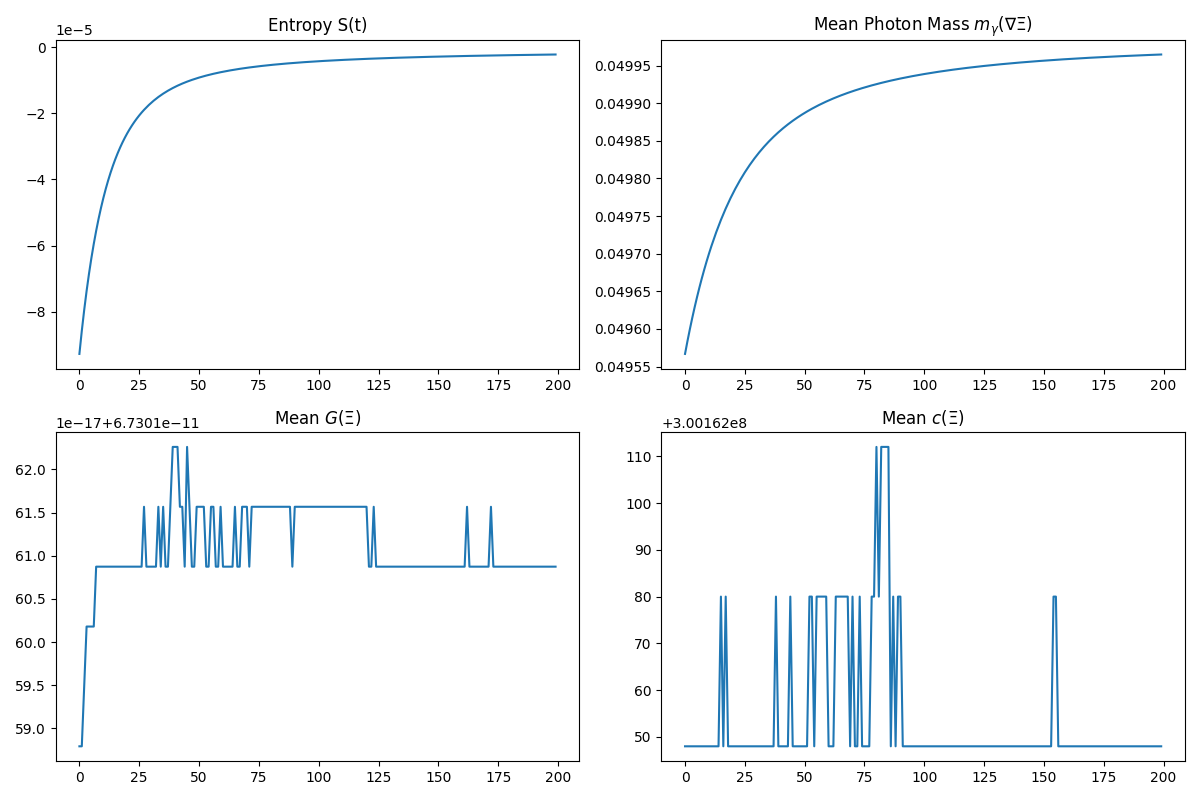

Values plotted in this chart, from the file beside it:
step, entropy, m_gamma_mean, G_mean, c_mean
0, -9.267764e-05, 0.04957, 6.730159e-11, 3.0016205e+08
1, -8.572917e-05, 0.04958, 6.730159e-11, 3.0016205e+08
2, -7.94278e-05, 0.0496, 6.7301595e-11, 3.0016205e+08
3, -7.370635e-05, 0.04961, 6.73016e-11, 3.0016205e+08
4, -6.850516e-05, 0.04963, 6.73016e-11, 3.0016205e+08
5, -6.3771135e-05, 0.04964, 6.73016e-11, 3.0016205e+08
6, -5.9457092e-05, 0.04965, 6.73016e-11, 3.0016205e+08
7, -5.552096e-05, 0.04967, 6.730161e-11, 3.0016205e+08
8, -5.1925224e-05, 0.04968, 6.730161e-11, 3.0016205e+08
9, -4.863644e-05, 0.04969, 6.730161e-11, 3.0016205e+08
10, -4.5624733e-05, 0.0497, 6.730161e-11, 3.0016205e+08
11, -4.286338e-05, 0.04971, 6.730161e-11, 3.0016205e+08
12, -4.032849e-05, 0.04972, 6.730161e-11, 3.0016205e+08
13, -3.799866e-05, 0.04973, 6.730161e-11, 3.0016205e+08
14, -3.5854704e-05, 0.04974, 6.730161e-11, 3.0016205e+08
15, -3.387942e-05, 0.04974, 6.730161e-11, 3.0016208e+08
16, -3.2057345e-05, 0.04975, 6.730161e-11, 3.0016205e+08
17, -3.0374593e-05, 0.04976, 6.730161e-11, 3.0016208e+08
18, -2.881867e-05, 0.04977, 6.730161e-11, 3.0016205e+08
19, -2.7378306e-05, 0.04977, 6.730161e-11, 3.0016205e+08
20, -2.6043359e-05, 0.04978, 6.730161e-11, 3.0016205e+08
21, -2.480468e-05, 0.04979, 6.730161e-11, 3.0016205e+08
22, -2.365399e-05, 0.04979, 6.730161e-11, 3.0016205e+08
23, -2.2583823e-05, 0.0498, 6.730161e-11, 3.0016205e+08
24, -2.158741e-05, 0.0498, 6.730161e-11, 3.0016205e+08
25, -2.065863e-05, 0.04981, 6.730161e-11, 3.0016205e+08
26, -1.9791922e-05, 0.04981, 6.730161e-11, 3.0016205e+08
27, -1.898225e-05, 0.04982, 6.7301616e-11, 3.0016205e+08
28, -1.8225037e-05, 0.04982, 6.730161e-11, 3.0016205e+08
29, -1.7516122e-05, 0.04983, 6.730161e-11, 3.0016205e+08
30, -1.6851716e-05, 0.04983, 6.730161e-11, 3.0016205e+08
31, -1.6228365e-05, 0.04983, 6.730161e-11, 3.0016205e+08
32, -1.564293e-05, 0.04984, 6.730161e-11, 3.0016205e+08
33, -1.5092539e-05, 0.04984, 6.7301616e-11, 3.0016205e+08
34, -1.4574574e-05, 0.04985, 6.730161e-11, 3.0016205e+08
35, -1.40866305e-05, 0.04985, 6.7301616e-11, 3.0016205e+08
36, -1.3626514e-05, 0.04985, 6.730161e-11, 3.0016205e+08
37, -1.3192224e-05, 0.04986, 6.730161e-11, 3.0016205e+08
38, -1.2781915e-05, 0.04986, 6.7301616e-11, 3.0016208e+08
39, -1.2393894e-05, 0.04986, 6.730162e-11, 3.0016205e+08
40, -1.202661e-05, 0.04986, 6.730162e-11, 3.0016205e+08
41, -1.1678643e-05, 0.04987, 6.730162e-11, 3.0016205e+08
42, -1.1348677e-05, 0.04987, 6.7301616e-11, 3.0016205e+08
43, -1.1035506e-05, 0.04987, 6.7301616e-11, 3.0016205e+08
44, -1.0738013e-05, 0.04987, 6.730161e-11, 3.0016208e+08
45, -1.0455173e-05, 0.04988, 6.730162e-11, 3.0016205e+08
46, -1.0186035e-05, 0.04988, 6.7301616e-11, 3.0016205e+08
47, -9.929727e-06, 0.04988, 6.730161e-11, 3.0016205e+08
48, -9.68544e-06, 0.04988, 6.730161e-11, 3.0016205e+08
49, -9.452425e-06, 0.04989, 6.7301616e-11, 3.0016205e+08
50, -9.229986e-06, 0.04989, 6.7301616e-11, 3.0016205e+08
51, -9.017481e-06, 0.04989, 6.7301616e-11, 3.0016205e+08
52, -8.814315e-06, 0.04989, 6.7301616e-11, 3.0016208e+08
53, -8.619933e-06, 0.04989, 6.730161e-11, 3.0016208e+08
54, -8.433823e-06, 0.04989, 6.730161e-11, 3.0016205e+08
55, -8.2555e-06, 0.0499, 6.7301616e-11, 3.0016208e+08
56, -8.084527e-06, 0.0499, 6.7301616e-11, 3.0016208e+08
57, -7.920487e-06, 0.0499, 6.730161e-11, 3.0016208e+08
58, -7.762994e-06, 0.0499, 6.730161e-11, 3.0016208e+08
59, -7.611689e-06, 0.0499, 6.7301616e-11, 3.0016208e+08
... 140 more rows
